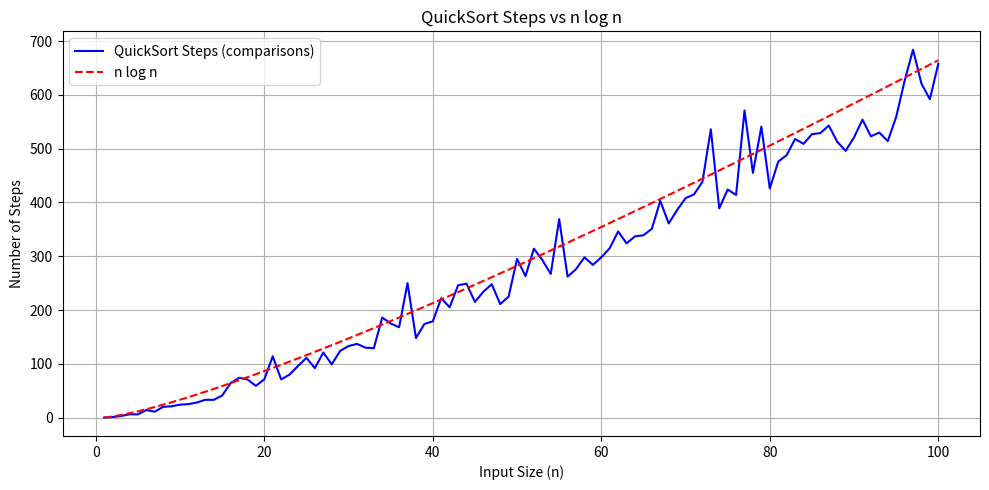
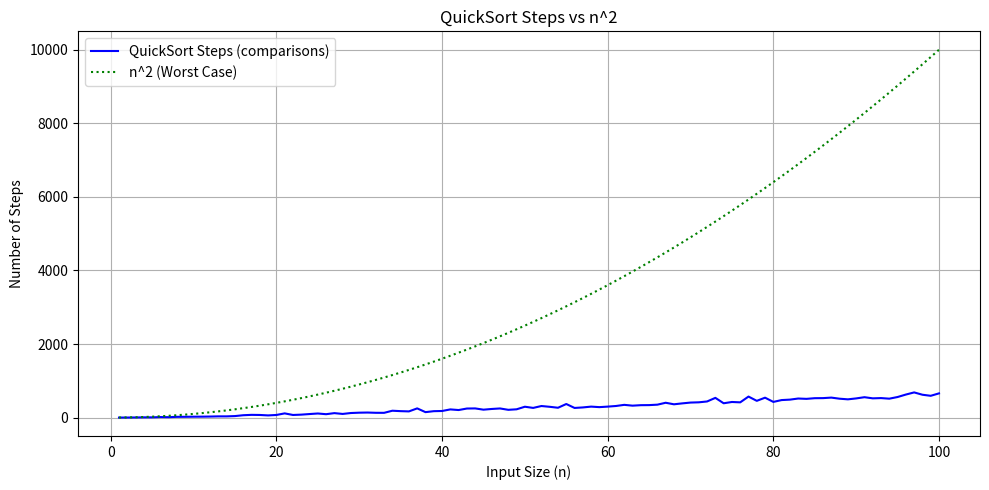

These charts were generated, in order, by the following Python code:
import matplotlib.pyplot as plt
import random
import math

# Counter to track number of comparisons
steps = 0

def quicksort(arr):
    global steps
    if len(arr) <= 1:
        return arr
    pivot = arr[0]
    left = []
    right = []
    for x in arr[1:]:
        steps += 1
        if x < pivot:
            left.append(x)
        else:
            right.append(x)
    return quicksort(left) + [pivot] + quicksort(right)

def run_quicksort_with_steps(n):
    global steps
    steps = 0
    arr = random.sample(range(n * 2), n)  # Unique random elements
    quicksort(arr)
    return steps

# Input sizes
sizes = list(range(1, 101))
qs_steps = [run_quicksort_with_steps(n) for n in sizes]
nlogn = [n * math.log2(n) for n in sizes]
n_squared = [n ** 2 for n in sizes]

# Plot 1: QuickSort Steps vs n log n
plt.figure(figsize=(10, 5))
plt.plot(sizes, qs_steps, label='QuickSort Steps (comparisons)', color='blue')
plt.plot(sizes, nlogn, label='n log n', color='red', linestyle='--')
plt.xlabel('Input Size (n)')
plt.ylabel('Number of Steps')
plt.title('QuickSort Steps vs n log n')
plt.legend()
plt.grid(True)
plt.tight_layout()
plt.show()

# Plot 2: QuickSort Steps vs n^2
plt.figure(figsize=(10, 5))
plt.plot(sizes, qs_steps, label='QuickSort Steps (comparisons)', color='blue')
plt.plot(sizes, n_squared, label='n^2 (Worst Case)', color='green', linestyle=':')
plt.xlabel('Input Size (n)')
plt.ylabel('Number of Steps')
plt.title('QuickSort Steps vs n^2')
plt.legend()
plt.grid(True)
plt.tight_layout()
plt.show()
